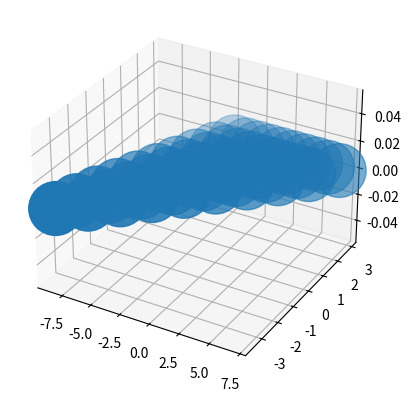

Generate this figure with matplotlib:
#!/usr/bin/env python3
# encoding: utf-8              A flake growth simulation

from math import sqrt
import numpy as np
from numpy import matrix
import itertools as it
import matplotlib.pyplot as plt
from mpl_toolkits.mplot3d import Axes3D


class Flake():
  """ The actual Flake we want to let grow"""
  def __init__(self):
    # self.lattice  = np.zeros(5 * self.size**3).reshape(
                    # self.size,      # x'
                    # self.size,      # y'
                    # self.size,      # z'
                    # 5)              # (x, y, z, t, u)

    self.basis_vector = matrix(((1, 0, 0),
                                (1/sqrt(2), 1/sqrt(2), 0),
                                (1/2, 1/(2*sqrt(3)), sqrt(2/3))))

  def coordinates(self, ordinals, vector_set=None):
    """ Create x, y, z coordinates from the basis vector and translation
    number.
    """
    if vector_set is None:
      vector_set = self.basis_vector
    if len(ordinals) == 2:
      vector_set = vector_set[:2]
    coords = matrix(ordinals)*matrix(vector_set)
    return np.array(coords)

  def plot(self, points=None):
    if points is None:
      points = self.basis_vector
    points = np.asarray(points).T

    fig = plt.figure()
    ax = fig.add_subplot(111, projection='3d')
    print("\npoints", points)
    ax.scatter(*points, s=1500)
    plt.show()

  def plane(self, z=0, size=2):
    """ Creates a plane of gold atoms.
    """
    sites = list(it.combinations_with_replacement(range(- size, size), 2))
    # a = np.array(())
    print("site combin", sites)
    a = np.zeros(2)
    # print(a.ndim)
    for site in sites:
      print("before", a)
      # a = np.concatenate((a[:,np.newaxis], site[:,np.newaxis]), axis=1)
      # a = np.concatenate((a, site), axis=0)
      co = self.coordinates(site)
      # import pdb; pdb.set_trace()
      # print("len", len(a), len(co))
      # print(co, type(co))
      # print(co[:2])
      a = np.vstack((a, co[:,:-1]))
      print("after", a)
    return a[1:]
    # return np.asarray(self.coordinates(site) for site in sites)


def main():
  f = Flake()
  # for atom in f.plane():
    # co = f.coordinates(atom)
  # f.plot(f.plane())
  # plt.show()
  pp = f.plane(size=5)
  print("planes;", pp)
  f.plot(pp)


if False:
  Axes3D

if __name__ == '__main__':
  main()
